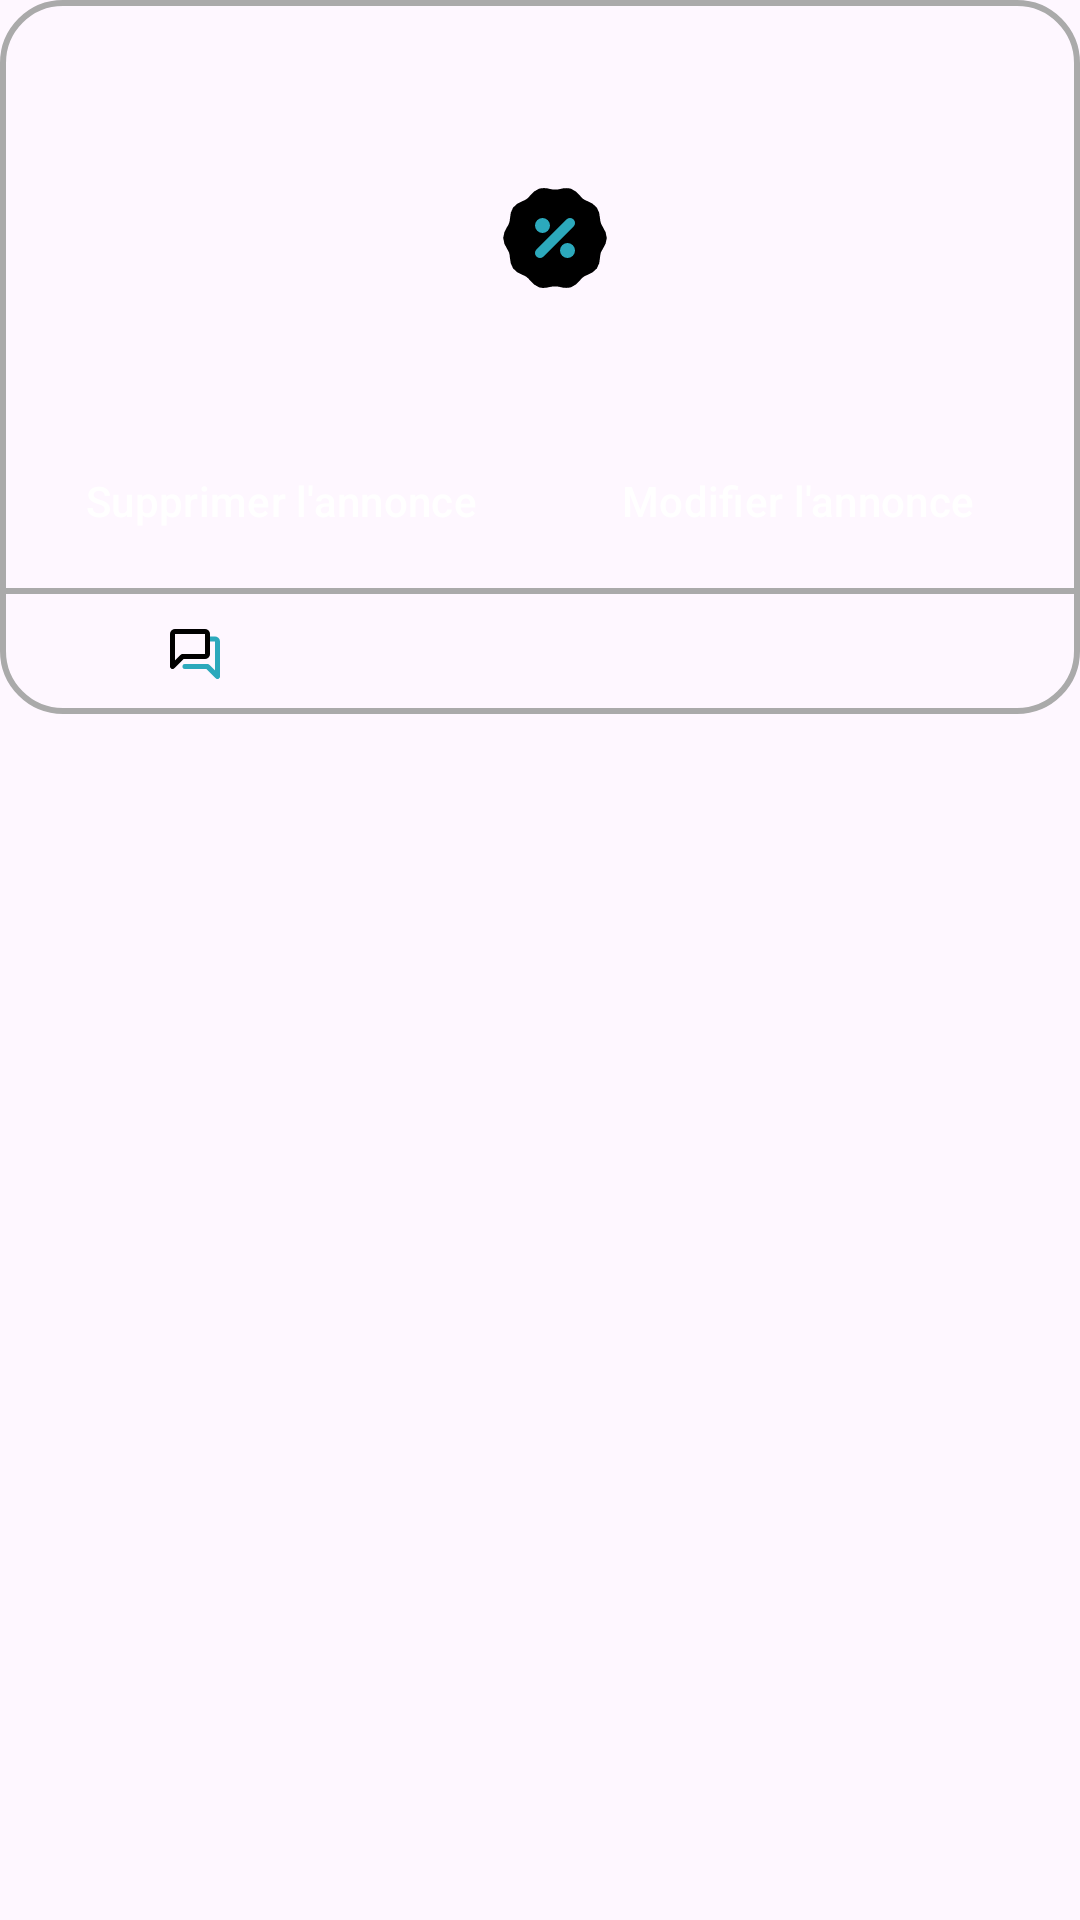

Write the Android layout XML for this screen, with the resource values it uses.
<!-- AndroidManifest.xml: application theme Base.Theme.Promocare_android -->
<!-- res/layout/cell_layout_annonce.xml -->
<?xml version="1.0" encoding="utf-8"?>
<androidx.constraintlayout.widget.ConstraintLayout
    xmlns:android="http://schemas.android.com/apk/res/android"
    xmlns:app="http://schemas.android.com/apk/res-auto"
    android:layout_width="match_parent"
    android:layout_height="wrap_content"
    android:layout_marginTop="30dp">

    <LinearLayout
        android:id="@+id/cell_layout_linear_parent"
        android:layout_width="match_parent"
        android:layout_height="wrap_content"
        app:layout_constraintTop_toTopOf="parent"
        android:background="@drawable/circle_linear"
        android:orientation="vertical">

        <LinearLayout
            android:layout_marginTop="5dp"
            android:layout_marginStart="15dp"
            android:layout_width="match_parent"
            android:layout_height="wrap_content"
            android:orientation="horizontal">

            <ImageView
                android:id="@+id/cell_layout_annonce_image"
                android:layout_width="110dp"
                android:layout_height="110dp"
                android:layout_marginTop="8dp"
                android:contentDescription="@string/annonce_image" />

            <LinearLayout
                android:layout_width="match_parent"
                android:layout_height="wrap_content"
                android:orientation="vertical"
                android:layout_marginStart="25dp">

                <TextView
                    android:id="@+id/cell_layout_annonce_title"
                    android:layout_marginTop="15dp"
                    android:layout_width="match_parent"
                    android:layout_height="wrap_content"
                    android:layout_marginEnd="15dp"
                    android:textSize="18sp" />

                <LinearLayout
                    android:layout_width="match_parent"
                    android:layout_height="wrap_content"
                    android:orientation="horizontal"
                    android:layout_marginTop="15dp">

                    <TextView
                        android:id="@+id/cell_layout_annonce_price"
                        android:layout_width="wrap_content"
                        android:layout_height="match_parent"
                        android:textStyle="bold"
                        android:textSize="22sp" />

                    <ImageView
                        android:layout_width="wrap_content"
                        android:layout_height="wrap_content"
                        android:layout_marginStart="15dp"
                        android:background="@drawable/discount"
                        android:contentDescription="@string/description_logo_reduction" />

                    <TextView
                        android:id="@+id/cell_layout_annonce_reduction"
                        android:layout_width="match_parent"
                        android:layout_height="wrap_content"
                        android:layout_marginStart="15dp"
                        android:layout_marginEnd="15dp"
                        android:textSize="24sp"
                        android:textStyle="bold"
                        android:textColor="@color/reduction" />

                </LinearLayout>

                <TextView
                    android:id="@+id/cell_layout_annonce_date"
                    android:layout_width="match_parent"
                    android:layout_height="wrap_content"
                    android:textColor="@color/black"
                    android:layout_marginTop="5dp"
                    android:layout_marginEnd="15dp"
                    android:textSize="12sp" />

            </LinearLayout>

        </LinearLayout>

        <LinearLayout
            style="?android:attr/buttonBarStyle"
            android:layout_width="match_parent"
            android:layout_height="wrap_content"
            android:orientation="horizontal"
            android:layout_marginStart="15dp"
            android:layout_marginEnd="15dp"
            android:layout_marginTop="20dp">

            <Button
                android:id="@+id/cell_layout_annonce_delete_button"
                style="?android:attr/buttonBarButtonStyle"
                android:layout_width="0dp"
                android:layout_height="48dp"
                android:backgroundTint="@color/button"
                android:textColor="@color/white"
                android:layout_weight="1"
                android:layout_marginStart="0dp"
                android:text="@string/button_text_delete_annonce_company" />

            <Button
                android:id="@+id/modify_button_text_annonce"
                style="?android:attr/buttonBarButtonStyle"
                android:layout_width="0dp"
                android:layout_height="48dp"
                android:backgroundTint="@color/create_annonce"
                android:textColor="@color/white"
                android:layout_marginStart="15dp"
                android:layout_weight="1"
                android:text="@string/modify_button_text_annonce" />

        </LinearLayout>

        <View
            android:layout_width="match_parent"
            android:layout_height="2dp"
            android:layout_marginTop="5dp"
            android:background="@android:color/darker_gray" />

        <LinearLayout
            android:layout_width="match_parent"
            android:layout_height="wrap_content"
            android:orientation="horizontal"
            android:layout_marginTop="10dp"
            android:layout_marginBottom="10dp"
            android:layout_marginStart="25dp"
            android:gravity="start">

            <TextView
                android:id="@+id/cell_layout_company_annonce_views"
                android:layout_width="wrap_content"
                android:layout_height="match_parent"
                android:textColor="@color/black"
                app:drawableStartCompat="@drawable/views"
                android:drawablePadding="10dp" />

            <TextView
                android:id="@+id/company_annonce_conversations"
                android:layout_width="wrap_content"
                android:layout_height="match_parent"
                android:layout_marginStart="30dp"
                android:textColor="@color/black"
                app:drawableStartCompat="@drawable/conversation"
                android:drawablePadding="10dp" />

        </LinearLayout>

    </LinearLayout>

</androidx.constraintlayout.widget.ConstraintLayout>
<!-- resources referenced by this layout -->
<resources>
  <color name="black">#FF000000</color>
  <color name="button">#838383</color>
  <color name="create_annonce">#E28702</color>
  <color name="reduction">#E66A55</color>
  <color name="white">#FFFFFFFF</color>
  <!-- drawable circle_linear (drawable) -->
  <?xml version="1.0" encoding="utf-8"?>
  <shape xmlns:android="http://schemas.android.com/apk/res/android">
      <solid android:color="@android:color/transparent" />
      <stroke
          android:width="2dp"
          android:color="@android:color/darker_gray" />
      <corners android:radius="20dp" />
  </shape>
  <!-- drawable conversation (drawable) -->
  <vector xmlns:android="http://schemas.android.com/apk/res/android"
      android:width="20dp"
      android:height="20dp"
      android:viewportWidth="24"
      android:viewportHeight="24">
    <path
        android:pathData="M8,17h9l4,4V7a1,1 0,0 0,-1 -1H17"
        android:strokeLineJoin="round"
        android:strokeWidth="2"
        android:fillColor="#00000000"
        android:strokeColor="#2CA9BC"
        android:strokeLineCap="round"/>
    <path
        android:pathData="M17,4v8a1,1 0,0 1,-1 1H7L3,17V4A1,1 0,0 1,4 3H16A1,1 0,0 1,17 4Z"
        android:strokeLineJoin="round"
        android:strokeWidth="2"
        android:fillColor="#00000000"
        android:strokeColor="#000000"
        android:strokeLineCap="round"/>
  </vector>
  <!-- drawable discount (drawable) -->
  <vector xmlns:android="http://schemas.android.com/apk/res/android"
      android:width="40dp"
      android:height="40dp"
      android:viewportWidth="24"
      android:viewportHeight="24">
    <path
        android:pathData="M21.59,9.83A4.21,4.21 0,0 1,21.17 9h0A4.73,4.73 0,0 1,21 8.07a4.19,4.19 0,0 0,-0.64 -2.16,4.15 4.15,0 0,0 -1.87,-1.28 4.36,4.36 0,0 1,-0.84 -0.43A4.55,4.55 0,0 1,17 3.54a4.29,4.29 0,0 0,-1.81 -1.4A4.19,4.19 0,0 0,13 2.21a4.24,4.24 0,0 1,-1.94 0A4.19,4.19 0,0 0,8.8 2.14,4.29 4.29,0 0,0 7,3.54a4.55,4.55 0,0 1,-0.66 0.66,4.36 4.36,0 0,1 -0.84,0.43A4.15,4.15 0,0 0,3.62 5.91,4.19 4.19,0 0,0 3,8.07 4.73,4.73 0,0 1,2.83 9a4.21,4.21 0,0 1,-0.42 0.81A4.3,4.3 0,0 0,1.64 12a4.3,4.3 0,0 0,0.77 2.17,4.21 4.21,0 0,1 0.42,0.81 4.73,4.73 0,0 1,0.15 0.95,4.19 4.19,0 0,0 0.64,2.16 4.15,4.15 0,0 0,1.87 1.28,4.36 4.36,0 0,1 0.84,0.43 4.55,4.55 0,0 1,0.66 0.66,4.29 4.29,0 0,0 1.81,1.4 2.91,2.91 0,0 0,0.87 0.13,6 6,0 0,0 1.36,-0.2 4.24,4.24 0,0 1,1.94 0,4.19 4.19,0 0,0 2.23,0.07A4.29,4.29 0,0 0,17 20.46a4.55,4.55 0,0 1,0.66 -0.66,4.36 4.36,0 0,1 0.84,-0.43 4.15,4.15 0,0 0,1.87 -1.28A4.19,4.19 0,0 0,21 15.93a4.73,4.73 0,0 1,0.15 -0.95,4.21 4.21,0 0,1 0.42,-0.81A4.3,4.3 0,0 0,22.36 12,4.3 4.3,0 0,0 21.59,9.83Z"
        android:fillColor="#000000"/>
    <path
        android:pathData="M11,9.5A1.5,1.5 0,1 1,9.5 8,1.5 1.5,0 0,1 11,9.5ZM14.5,13A1.5,1.5 0,1 0,16 14.5,1.5 1.5,0 0,0 14.5,13ZM9.71,15.71l6,-6a1,1 0,0 0,-1.42 -1.42l-6,6a1,1 0,0 0,0 1.42,1 1,0 0,0 1.42,0Z"
        android:fillColor="#2CA9BC"/>
  </vector>
  <string name="annonce_image">Annonce_image</string>
  <string name="button_text_delete_annonce_company">Supprimer l\'annonce</string>
  <string name="description_logo_reduction">Logo_reduction</string>
  <string name="modify_button_text_annonce">Modifier l\'annonce</string>
  <style name="Base.Theme.Promocare_android" parent="Theme.Material3.DayNight.NoActionBar">
          
          
          <item name="bottomNavigationStyle">@style/BottomNavigationViewStyle</item>
      </style>
  <style name="BottomNavigationViewStyle" parent="Widget.MaterialComponents.BottomNavigationView">
          <item name="itemTextAppearanceActive">@style/BottomNavigationTextStyle</item>
          <item name="itemTextAppearanceInactive">@style/BottomNavigationTextStyle</item>
      </style>
  <style name="BottomNavigationTextStyle" parent="TextAppearance.AppCompat.Caption">
          <item name="android:layout_marginTop">4dp</item> 
      </style>
</resources>
